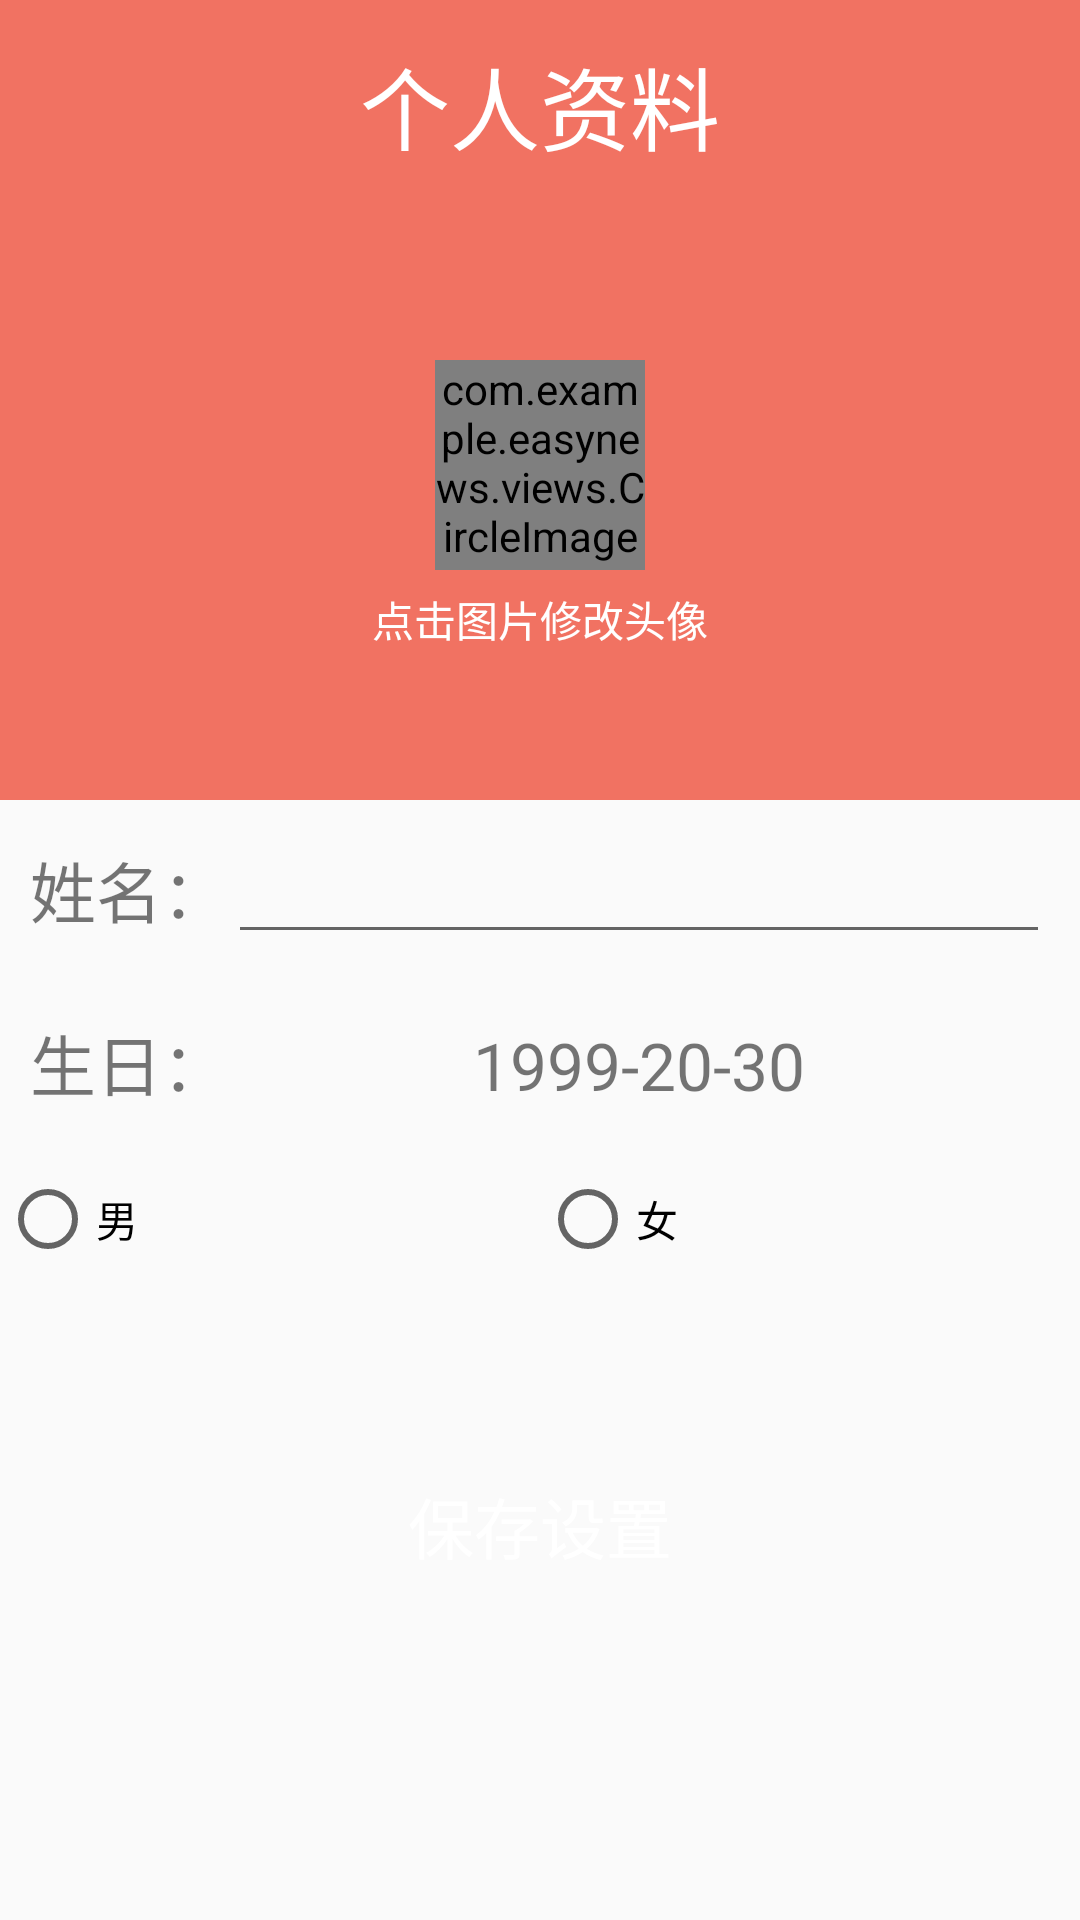

Layout XML and referenced resources for this Android screen:
<!-- AndroidManifest.xml: application theme AppTheme -->
<!-- res/layout/activity_user.xml -->
<?xml version="1.0" encoding="utf-8"?>
<LinearLayout xmlns:android="http://schemas.android.com/apk/res/android"
    xmlns:app="http://schemas.android.com/apk/res-auto"
    xmlns:tools="http://schemas.android.com/tools"
    android:layout_width="match_parent"
    android:layout_height="match_parent"
    android:gravity="center_horizontal"
    android:orientation="vertical"
    tools:context=".UserActivity">

    <RelativeLayout
        android:layout_width="match_parent"
        android:layout_height="70dp"
        android:background="@color/button_red">

        <ImageView

            android:id="@+id/title"
            android:layout_width="50dp"
            android:layout_height="50dp"
            android:layout_alignParentLeft="true"
            android:layout_centerVertical="true"
            android:src="@mipmap/back" />

        <TextView
            android:layout_width="match_parent"
            android:layout_height="match_parent"
            android:gravity="center"
            android:text="@string/user"
            android:textColor="@color/white"
            android:textSize="30sp" />


    </RelativeLayout>

    <LinearLayout
        android:layout_width="match_parent"
        android:layout_height="wrap_content"
        android:background="@color/button_red"
        android:gravity="center"
        android:orientation="vertical">

        <com.example.easynews.views.CircleImageView
            android:id="@+id/user_img"
            android:layout_width="70dp"
            android:layout_height="70dp"
            android:layout_marginTop="50dp"

            android:src="@mipmap/ic_launcher" />

        <TextView
            android:layout_width="wrap_content"
            android:layout_height="wrap_content"
            android:layout_marginTop="6dp"
            android:layout_marginBottom="50dp"
            android:text="点击图片修改头像"
            android:textColor="@color/white"></TextView>
    </LinearLayout>


    <LinearLayout
        android:layout_width="match_parent"
        android:layout_height="wrap_content"
        android:padding="10dp">

        <TextView
            android:layout_width="wrap_content"
            android:layout_height="wrap_content"
            android:text="姓名："
            android:textSize="22sp" />

        <EditText
            android:id="@+id/user_name"
            android:layout_width="match_parent"
            android:layout_height="wrap_content"
            android:singleLine="true" />
    </LinearLayout>

    <LinearLayout
        android:layout_width="match_parent"
        android:layout_height="wrap_content"
        android:padding="10dp">

        <TextView
            android:layout_width="wrap_content"
            android:layout_height="wrap_content"
            android:text="生日："
            android:textSize="22sp" />

        <TextView
            android:id="@+id/user_bth"
            android:layout_width="match_parent"
            android:layout_height="wrap_content"
            android:gravity="center"
            android:singleLine="true"
            android:text="1999-20-30"
            android:textSize="22sp" />


    </LinearLayout>

    <RadioGroup
        android:id="@+id/user_group"
        android:layout_width="match_parent"
        android:layout_height="wrap_content"
        android:layout_marginTop="10dp"
        android:orientation="horizontal">

        <RadioButton
            android:id="@+id/user_man"
            android:layout_width="match_parent"
            android:layout_height="wrap_content"
            android:layout_weight="1"
            android:text="男" />

        <RadioButton
            android:id="@+id/user_woman"
            android:layout_width="match_parent"
            android:layout_height="wrap_content"
            android:layout_weight="1"
            android:text="女" />
    </RadioGroup>

    <Button
        android:id="@+id/mine_exit"
        android:layout_width="match_parent"
        android:layout_height="wrap_content"
        android:layout_marginLeft="30dp"
        android:layout_marginTop="60dp"
        android:layout_marginRight="30dp"
        android:background="@drawable/loginbc"
        android:padding="10dp"
        android:text="保存设置"
        android:textColor="@color/white"
        android:textSize="22sp" />
</LinearLayout>
<!-- resources referenced by this layout -->
<resources>
  <color name="button_red">#f17262</color>
  <color name="white">#ffffff</color>
  <!-- drawable loginbc (drawable-v24) -->
  <?xml version="1.0" encoding="utf-8"?>
  <shape xmlns:android="http://schemas.android.com/apk/res/android"
         android:shape="rectangle">
      <solid android:color="@color/btn_normal_selector"/>
      <corners android:radius="8dp"/>
  </shape>
  <string name="user">个人资料</string>
  <style name="AppTheme" parent="Theme.AppCompat.Light.DarkActionBar">
          
          <item name="colorPrimary">@color/colorPrimary</item>
          <item name="colorPrimaryDark">@color/colorPrimaryDark</item>
          <item name="colorAccent">@color/colorAccent</item>
          <item name="windowNoTitle">true</item>
      </style>
  <color name="colorPrimary">#008577</color>
  <color name="colorPrimaryDark">#00574B</color>
  <color name="colorAccent">#D81B60</color>
</resources>
